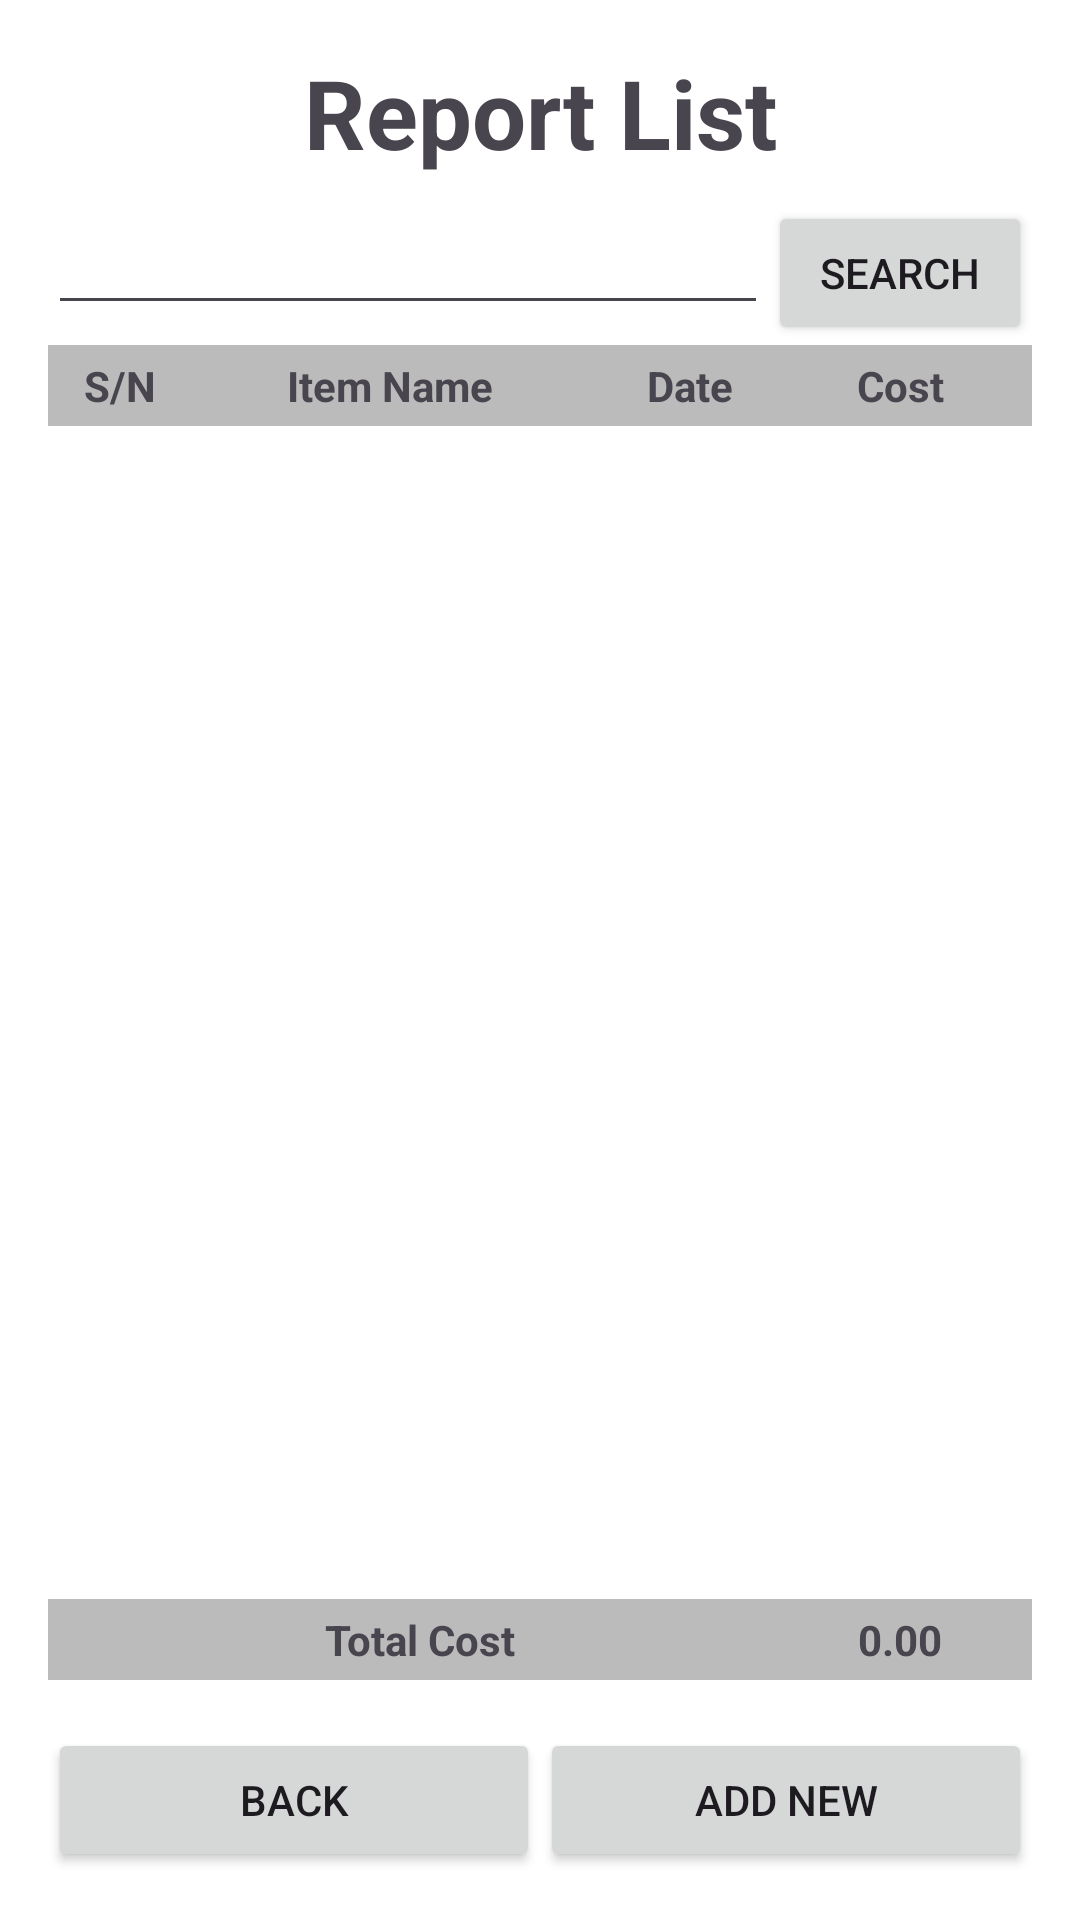

Layout XML and referenced resources for this Android screen:
<!-- AndroidManifest.xml: application theme Theme.CSE_489_sabit -->
<!-- res/layout/activity_report_list.xml -->
<?xml version="1.0" encoding="utf-8"?>
<LinearLayout
    xmlns:android="http://schemas.android.com/apk/res/android"
    xmlns:app="http://schemas.android.com/apk/res-auto"
    xmlns:tools="http://schemas.android.com/tools"
    android:layout_width="match_parent"
    android:layout_height="match_parent"
    android:orientation="vertical"
    android:background="#ffffff"
    tools:context=".ReportlistActivity"
    android:padding="16dp">

    
    <TextView
        android:layout_width="match_parent"
        android:layout_height="wrap_content"
        android:text="Report List"
        android:gravity="center_horizontal"
        android:textSize="32sp"
        android:textStyle="bold"
        android:layout_marginBottom="8dp"/>

    <LinearLayout
        android:layout_width="match_parent"
        android:layout_height="wrap_content"
        android:orientation="horizontal">
        <EditText
            android:id="@+id/etSearch"
            android:layout_width="0dp"
            android:layout_weight="1"
            android:layout_height="wrap_content"/>
        <Button
            android:id="@+id/btnSearch"
            android:layout_width="wrap_content"
            android:layout_height="wrap_content"
            android:text="Search"/>
    </LinearLayout>

    <LinearLayout
        android:layout_width="match_parent"
        android:layout_height="wrap_content"
        android:orientation="horizontal"
        android:background="#bbbbbb"
        android:padding="4dp">
        <TextView
            android:layout_width="40dp"
            android:layout_height="wrap_content"
            android:text="S/N"
            android:textStyle="bold"
            android:gravity="center_horizontal"/>
        <TextView
            android:layout_width="0dp"
            android:layout_weight="1"
            android:layout_height="wrap_content"
            android:text="Item Name"
            android:textStyle="bold"
            android:gravity="center_horizontal"/>
        <TextView
            android:layout_width="60dp"
            android:layout_height="wrap_content"
            android:text="Date"
            android:textStyle="bold"
            android:gravity="center_horizontal"/>
        <TextView
            android:layout_width="80dp"
            android:layout_height="wrap_content"
            android:text="Cost"
            android:textStyle="bold"
            android:gravity="center_horizontal"/>
    </LinearLayout>


    <ListView
        android:id="@+id/lvReportlist"
        android:layout_width="match_parent"
        android:layout_height="0dp"
        android:layout_weight="1"/>


    <LinearLayout
        android:layout_width="match_parent"
        android:layout_height="wrap_content"
        android:orientation="horizontal"
        android:background="#bbbbbb"
        android:padding="4dp">
        <TextView
            android:layout_width="0dp"
            android:layout_weight="1"
            android:layout_height="wrap_content"
            android:text="Total Cost"
            android:textStyle="bold"
            android:gravity="center_horizontal"/>
        <TextView
            android:id="@+id/tvTotalCost"
            android:layout_width="80dp"
            android:layout_height="wrap_content"
            android:text="0.00"
            android:textStyle="bold"
            android:gravity="center_horizontal"/>
    </LinearLayout>

    <LinearLayout
        android:layout_width="match_parent"
        android:layout_height="wrap_content"
        android:orientation="horizontal">
        <Button
            android:id="@+id/btn_back"
            android:layout_width="0dp"
            android:layout_weight="1"
            android:layout_height="wrap_content"
            android:text="Back"
            android:layout_marginTop="16dp"/>
        <Button
            android:id="@+id/btn_add_new"
            android:layout_width="0dp"
            android:layout_weight="1"
            android:layout_height="wrap_content"
            android:text="Add New"
            android:layout_marginTop="16dp"/>
    </LinearLayout>
</LinearLayout>
<!-- resources referenced by this layout -->
<resources>
  <style name="Theme.CSE_489_sabit" parent="Base.Theme.CSE_489_sabit" />
  <style name="Base.Theme.CSE_489_sabit" parent="Theme.Material3.DayNight.NoActionBar">
          
          
      </style>
</resources>
